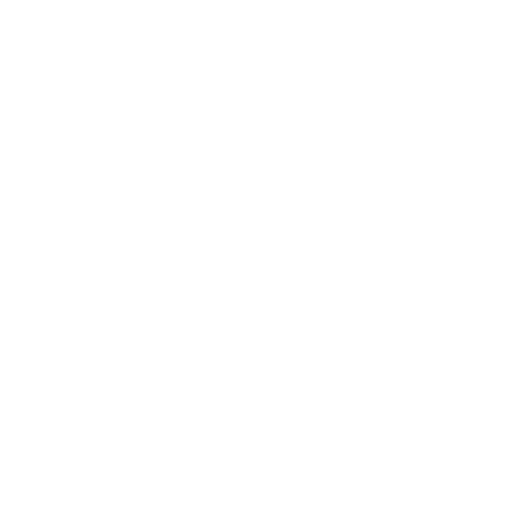
t = 0.00 s
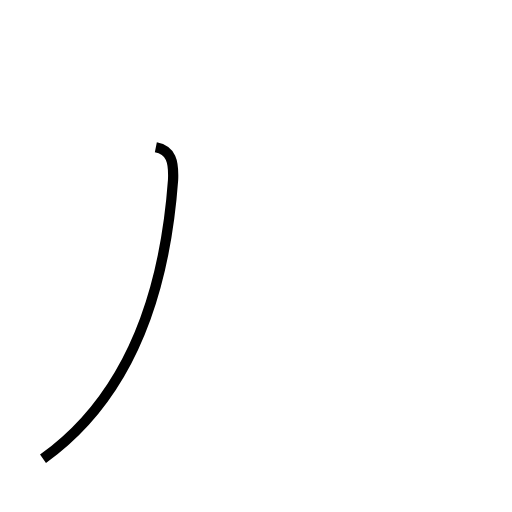
t = 1.05 s
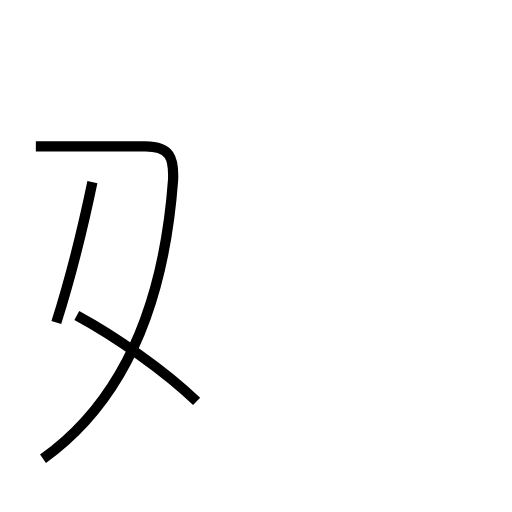
t = 2.26 s
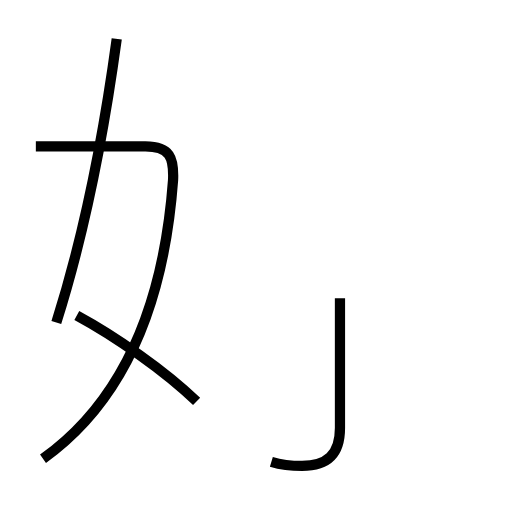
t = 3.34 s
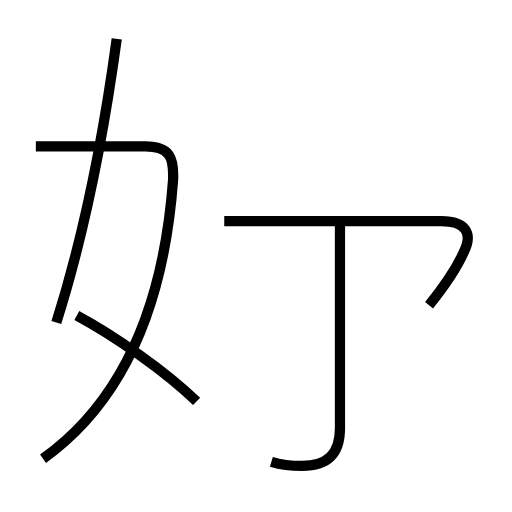
t = 4.53 s
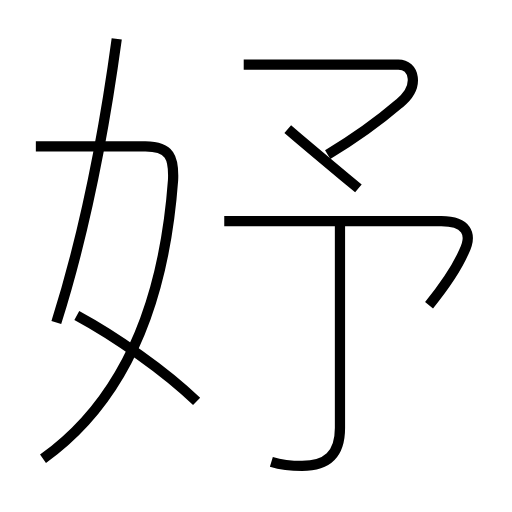
t = 5.66 s

The animated SVG that drew these frames (rendered in a browser with its animation timeline set to each time). Animation: 7 SMIL elements (animate=7); one cycle of 5.66 s.

<?xml version='1.0' encoding='utf-8'?>
<svg viewBox="0.0 -6.0 50.0 50.0" version="1.1" xmlns="http://www.w3.org/2000/svg"><rect x="-1000" y="-1000" width="2000" height="2000" stroke="white" fill="white" /><g style="fill:none;stroke:#000000;stroke-width:1"><path d="M 4.2 0.8 C 11.2 -4.2 15.9 -12.8 16.9 -26.4 C 17.0 -28.6 16.6 -29.7 14.2 -29.7 L 3.5 -29.7 " transform="translate(0.0 38.0)" stroke-dasharray="46.82211293397043" stroke-dashoffset="46.82211293397043"><animate attributeName="stroke-dashoffset" from="46.82211293397043" to="0" dur="1.4046633880191128s" begin="0s; anim_end.end" fill="freeze" id="anim0" /></path><path d="M 19.2 -4.8 C 16.1 -7.8 11.2 -11.2 7.5 -13.2 " transform="translate(0.0 38.0)" stroke-dasharray="14.440201257799957" stroke-dashoffset="14.440201257799957"><animate attributeName="stroke-dashoffset" from="14.440201257799957" to="0" dur="0.4332060377339987s" begin="anim0.end" fill="freeze" id="anim1" /></path><path d="M 5.5 -12.5 C 8.0 -20.4 10.0 -29.9 11.4 -40.2 " transform="translate(0.0 38.0)" stroke-dasharray="28.35470740108135" stroke-dashoffset="28.35470740108135"><animate attributeName="stroke-dashoffset" from="28.35470740108135" to="0" dur="0.8506412220324404s" begin="anim1.end" fill="freeze" id="anim2" /></path><path d="M 26.5 1.1 C 27.5 1.4 28.4 1.5 29.5 1.5 C 31.9 1.5 33.2 0.4 33.2 -2.2 L 33.2 -22.1 " transform="translate(0.0 38.0)" stroke-dasharray="28.960690419927104" stroke-dashoffset="28.960690419927104"><animate attributeName="stroke-dashoffset" from="28.960690419927104" to="0" dur="0.8688207125978131s" begin="anim2.end" fill="freeze" id="anim3" /></path><path d="M 41.9 -14.2 C 43.2 -15.8 44.5 -17.6 45.3 -19.4 C 46.2 -21.2 45.5 -22.4 43.1 -22.4 L 21.9 -22.4 " transform="translate(0.0 38.0)" stroke-dasharray="32.289780109514574" stroke-dashoffset="32.289780109514574"><animate attributeName="stroke-dashoffset" from="32.289780109514574" to="0" dur="0.9686934032854372s" begin="anim3.end" fill="freeze" id="anim4" /></path><path d="M 35.0 -25.6 C 32.6 -27.6 29.6 -30.1 28.1 -31.4 " transform="translate(0.0 38.0)" stroke-dasharray="9.013977196848337" stroke-dashoffset="9.013977196848337"><animate attributeName="stroke-dashoffset" from="9.013977196848337" to="0" dur="0.2704193159054501s" begin="anim4.end" fill="freeze" id="anim5" /></path><path d="M 32.0 -28.9 C 34.5 -30.4 36.9 -32.1 39.0 -33.9 C 41.1 -35.6 40.4 -37.7 38.9 -37.7 L 23.8 -37.7" transform="translate(0.0 38.0)" stroke-dasharray="28.75809710777812" stroke-dashoffset="28.75809710777812"><animate attributeName="stroke-dashoffset" from="28.75809710777812" to="0" dur="0.8627429132333436s" begin="anim5.end" fill="freeze" id="anim_end" /></path></g></svg>
